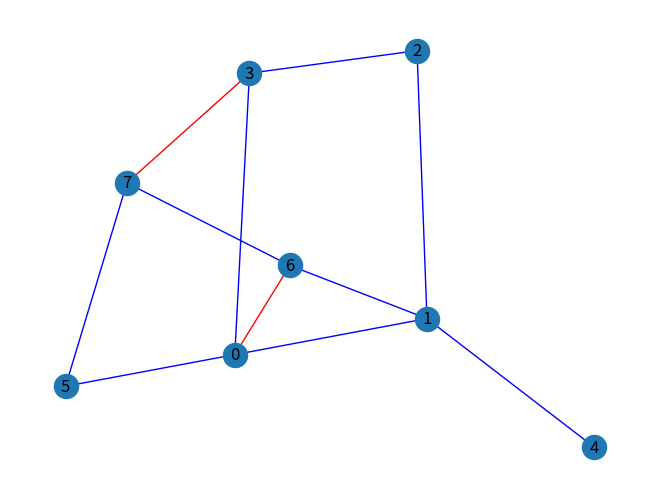

The matplotlib source for this figure:
import numpy as np 
import matplotlib.pyplot as plt
import networkx as nx

def Dijkstra(matrix, root, dest):
    # return NotImplementedError
    return nx.dijkstra_path(matrix, root, dest)

nparr = np.array([[0, 1, 0, 0, 0, 0, 0, 0],
                  [1, 0, 1, 0, 1, 0, 0, 0],
                  [0, 1, 0, 1, 0, 0, 0, 0],
                  [1, 0, 0, 0, 0, 0, 0, 1],
                  [0, 1, 0, 0, 0, 0, 0, 0],
                  [1, 0, 0, 0, 0, 0, 0, 1],
                  [1, 1, 0, 0, 0, 0, 0, 1],
                  [0, 0, 0, 1, 0, 1, 1, 0]
                ])
edge_list = [(i, j) for i in range(len(nparr)) for j in range(len(nparr[i])) if nparr[i][j] == 1]

graph = nx.from_numpy_array(nparr)

shortestPathNodes = Dijkstra(graph, 4, 7)

# co-pilot generated shiet
# nx.draw_spring(graph, with_labels=True, edge_color='r', nodelist=shortest_path, edgelist=[(shortest_path[i], shortest_path[i+1]) for i in range(len(shortest_path)-1)])

# drawing this way below will show the nodes in the shortest path in blue
# nx.draw_spring(graph, with_labels=True, nodelist=shortest_path, edgelist=edge_list, edge_color='r', node_color='b')

# zip function creates a zip object that's basically a list of tuples that represents edges in the shortest path
# tuple() reassigns the zip object to a tuple object
shortestPathEdges = tuple(zip(shortestPathNodes[:-1], shortestPathNodes[1:]))

edge_colors = ['r' if (u, v) in shortestPathEdges or (v, u) in shortestPathEdges else 'b' for u, v in edge_list]
nx.draw_spring(graph, with_labels=True, edge_color=edge_colors)

print(shortestPathNodes[:-1]) # for debugging
print(shortestPathNodes[1:]) # for debugging

plt.axis=("equal")
plt.show()
